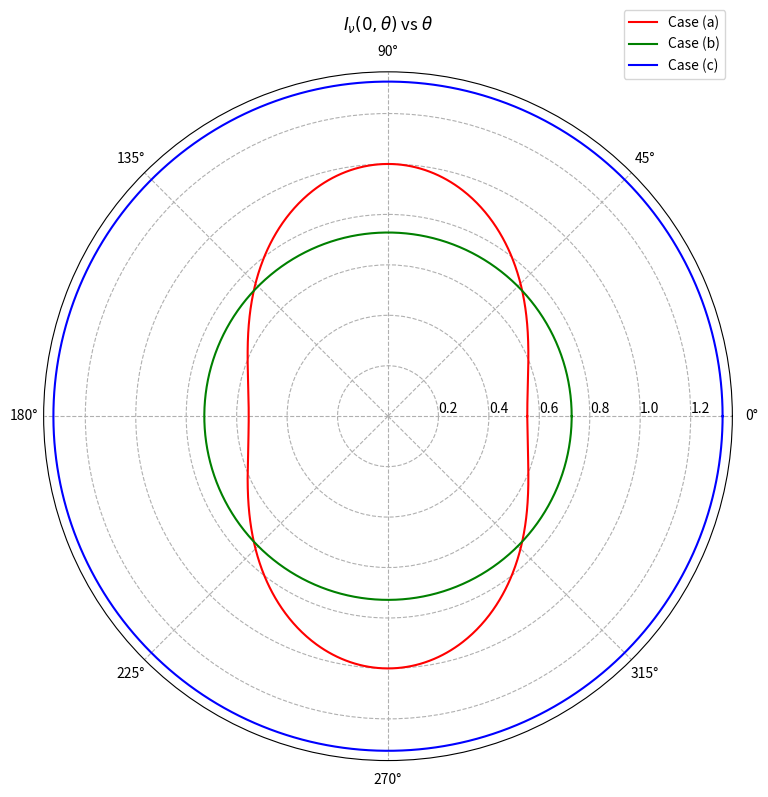

Generate this figure with matplotlib:
import numpy as np
import matplotlib.pyplot as plt
from scipy.integrate import solve_ivp


def case_a(r, I, theta):
    beta_nu = 1.2 * r * (np.cos(theta)**2)
    return beta_nu * I


def case_b(r, I, theta):
    beta_nu = 1.2 * r * np.exp(-r)
    return beta_nu * I


def case_c(r, I, theta):
    beta_nu = 1.2 * r * np.log(r)
    return beta_nu * I


r_span_a = (1, 0.1)
r_span_b = (1, 0)
r_span_c = (1, 0.1)

theta = np.linspace(0, 2 * np.pi, 1000)

I_obs_a, I_obs_b, I_obs_c = [], [], []

for th in theta:
    res_a = solve_ivp(case_a, r_span_a, [1.0], args=(th,))
    res_b = solve_ivp(case_b, r_span_b, [1.0], args=(th,))
    res_c = solve_ivp(case_c, r_span_c, [1.0], args=(th,))
    I_obs_a.append(res_a.y[0][-1])
    I_obs_b.append(res_b.y[0][-1])
    I_obs_c.append(res_c.y[0][-1])

plt.figure(figsize=(8, 8), dpi=300)
plt.subplot(111, projection='polar')
plt.plot(theta, I_obs_a, label='Case (a)', color='r')
plt.plot(theta, I_obs_b, label='Case (b)', color='g')
plt.plot(theta, I_obs_c, label='Case (c)', color='b')
plt.grid(True, linestyle='--')
plt.gca().set_rlabel_position(0)
plt.gca().set_theta_zero_location("E")
plt.title(r"$I_{\nu}(0,\theta)$ vs $\theta$", pad=30)
plt.legend(loc='upper right', bbox_to_anchor=(1, 1.1))
plt.tight_layout()
plt.savefig('q3(b).png', dpi=600)
plt.show()
plt.close()
